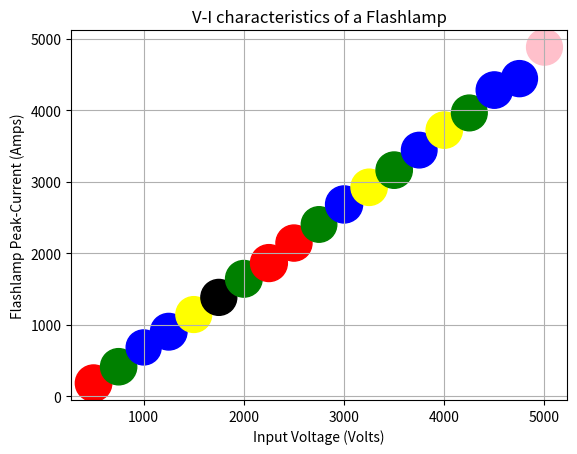

Write Python code to recreate this figure.
# -*- coding: utf-8 -*-
"""
Created on Mon Dec 12 14:19:27 2016

[redacted]
"""
#Following are the plots that represent V-I characteristics of a Flashlamp.
# One must Note that the V-I characteristics of a Flashlamp aren't similar to Traditional Flashlamp.
# Here K Represents the flashlamp Impedence Constant.
# V as the input voltage to the 200uF capacitor 
# Ip is the current peak

import numpy as np
import matplotlib.pyplot as plt

K=[17.2, 16.99, 15.87, 17.33, 16.59, 16.69, 17.39, 17.62, 16.86, 16.33, 17.77, 17.03, 17.08, 16.37, 17.05, 16.53, 17.12, 16.81, 16.61]
V=[500, 750, 1000, 1250, 1500, 1750, 2000, 2250, 2500, 2750, 3000, 3250, 3500, 3750, 4000, 4250, 4500, 4750, 5000]
Ip= [180, 410, 680, 900, 1140, 1380, 1640, 1860, 2140, 2400, 2680, 2920, 3160, 3440, 3720, 3960, 4280, 4440, 4880]

col=['red',
 'green',
 'blue',
 'blue',
 'yellow',
 'black',
 'green',
 'red',
 'red',
 'green',
 'blue',
 'yellow',
 'green',
 'blue',
 'yellow',
 'green',
 'blue',
 'blue',
 'pink'
 ]
 #plot scatter
plt.scatter(x=V, y= Ip, s= np.array(K)*40, c= col, alpha=1)
plt.xlabel("Input Voltage (Volts)")
plt.ylabel("Flashlamp Peak-Current (Amps)")
plt.title("V-I characteristics of a Flashlamp")
plt.grid()
plt.show()

